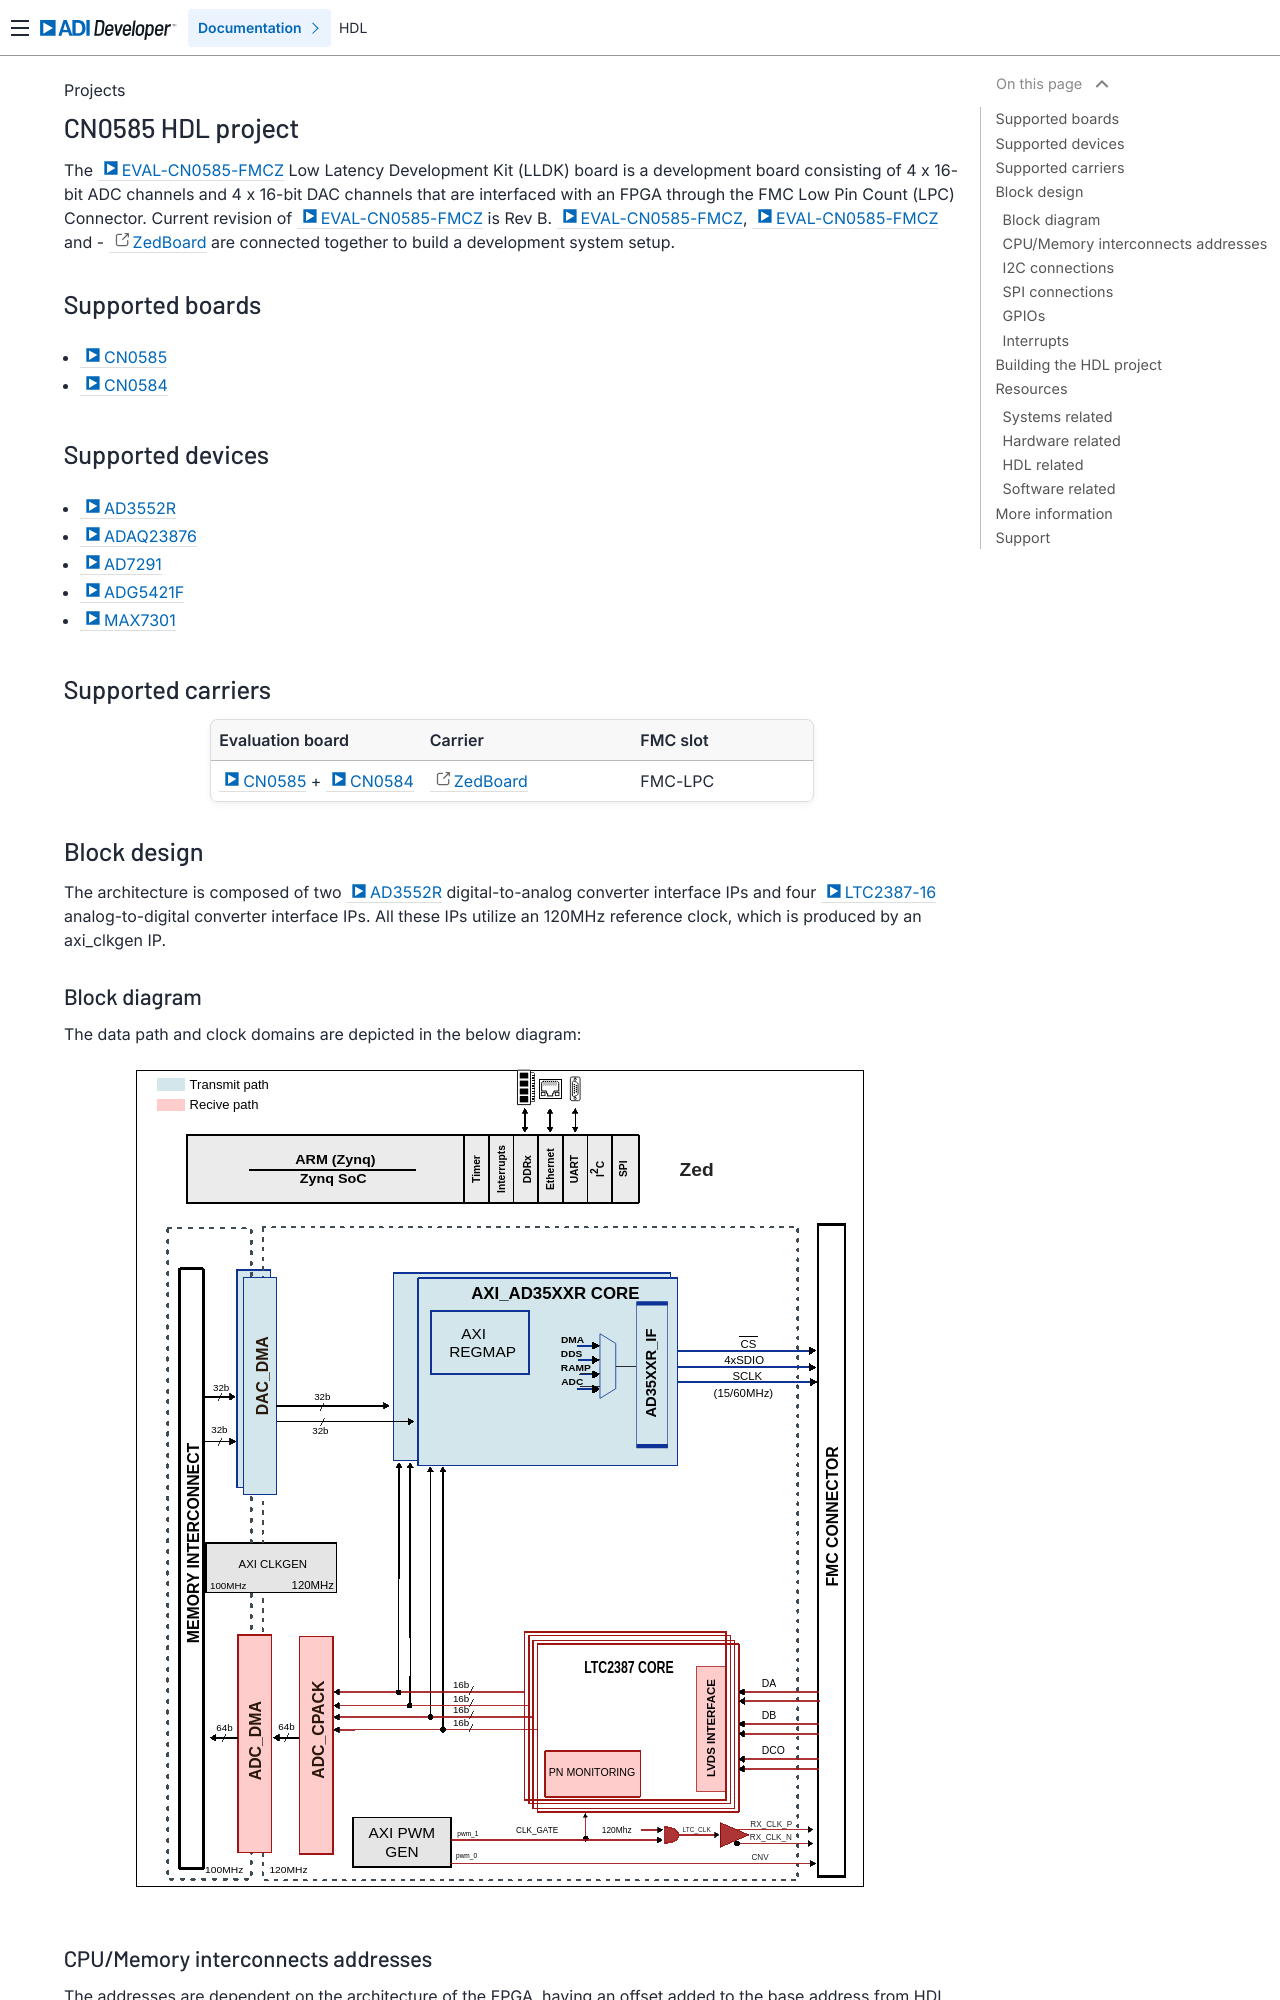

repository: analogdevicesinc/hdl · page: projects/cn0585/index.html · generator: sphinx

.. _cn0585:

CN0585 HDL project
================================================================================

The :adi:`EVAL-CN0585-FMCZ <CN0585>` Low Latency Development Kit (LLDK) board
is a development board consisting of 4 x 16-bit ADC channels and 4 x 16-bit
DAC channels that are interfaced with an FPGA through the FMC Low Pin Count
(LPC) Connector.
Current revision of :adi:`EVAL-CN0585-FMCZ <CN0585>` is Rev B.
:adi:`EVAL-CN0585-FMCZ <CN0585>`, :adi:`EVAL-CN0585-FMCZ <CN0584>` and
- `ZedBoard <https://digilent.com/shop/zedboard-zynq-7000-arm-fpga-soc-development-board>`__ are connected
together to build a development system setup.

Supported boards
-------------------------------------------------------------------------------

- :adi:`CN0585`
- :adi:`CN0584`

Supported devices
-------------------------------------------------------------------------------

- :adi:`AD3552R`
- :adi:`ADAQ23876`
- :adi:`AD7291`
- :adi:`ADG5421F`
- :adi:`MAX7301`

Supported carriers
-------------------------------------------------------------------------------

.. list-table::
   :widths: 35 35 30
   :header-rows: 1

   * - Evaluation board
     - Carrier
     - FMC slot
   * - :adi:`CN0585` + :adi:`CN0584`
     - `ZedBoard <https://digilent.com/shop/zedboard-zynq-7000-arm-fpga-soc-development-board>`__
     - FMC-LPC

Block design
-------------------------------------------------------------------------------

The architecture is composed of two :adi:`AD3552R` digital-to-analog converter
interface IPs and four :adi:`LTC2387-16` analog-to-digital converter interface
IPs. All these IPs utilize an 120MHz reference clock, which is produced by
an axi_clkgen IP.

Block diagram
~~~~~~~~~~~~~~~~~~~~~~~~~~~~~~~~~~~~~~~~~~~~~~~~~~~~~~~~~~~~~~~~~~~~~~~~~~~~~~~

The data path and clock domains are depicted in the below diagram:

.. image:: ../cn0585/cn0585_zed_block_diagram.svg
   :width: 800
   :align: center
   :alt: CN0585/ZedBoard block diagram

CPU/Memory interconnects addresses
~~~~~~~~~~~~~~~~~~~~~~~~~~~~~~~~~~~~~~~~~~~~~~~~~~~~~~~~~~~~~~~~~~~~~~~~~~~~~~~

The addresses are dependent on the architecture of the FPGA, having an offset
added to the base address from HDL (see more at :ref:`architecture cpu-intercon-addr`).

================ ===============
Instance         Zynq/Microblaze
================ ===============
axi_ltc2387_0    0X44A0_0000
axi_ltc2387_1    0X44A1_0000
axi_ltc2387_2    0X44A2_0000
axi_ltc2387_3    0X44A3_0000
axi_ltc2387_dma  0X44A4_0000
axi_clkgen       0X44B0_0000
axi_pwm_gen      0X44B1_0000
max_spi          0X44B2_0000
axi_ad35xxr_0    0X44D0_0000
axi_dac_0_dma    0X44D3_0000
axi_ad35xxr_1    0X44E0_0000
axi_dac_1_dma    0X44E3_0000
================ ===============
